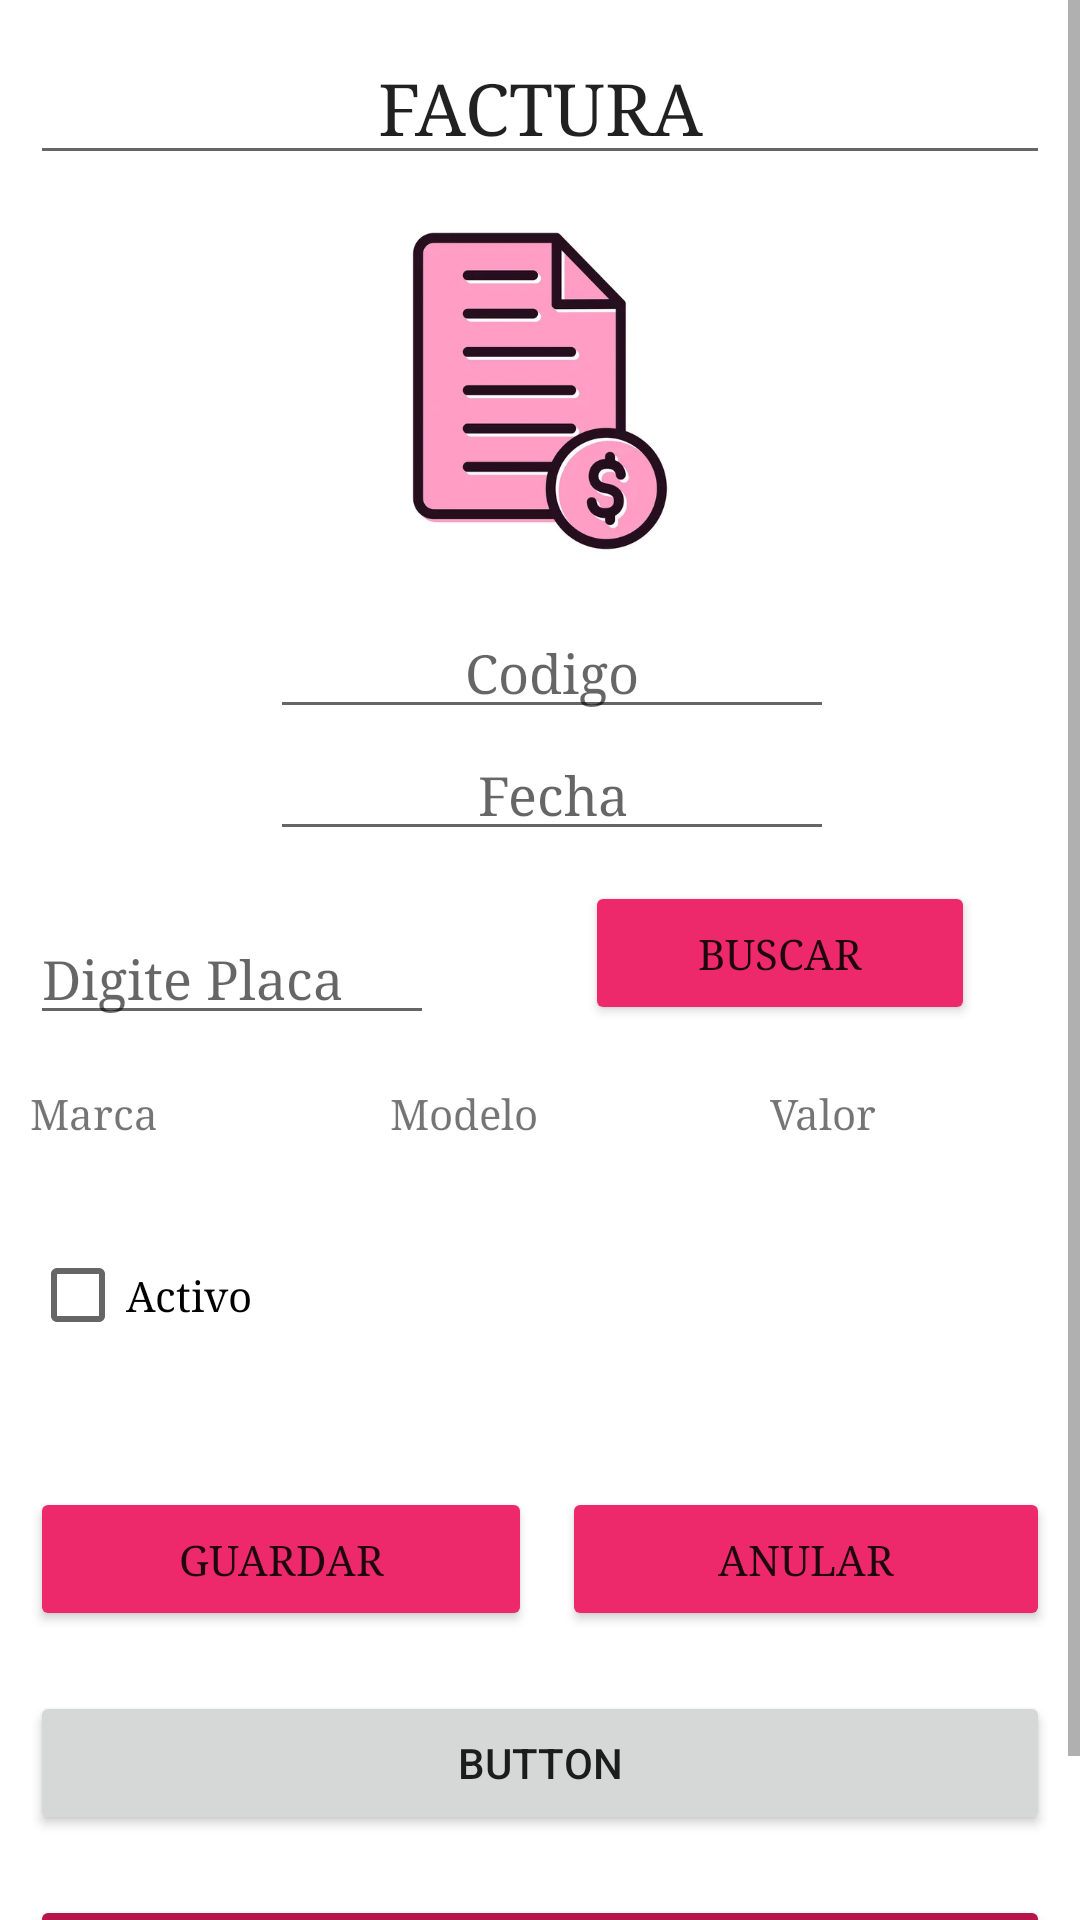

Here is an Android app screen rendered from its layout file. Give the layout XML and the strings, colors and styles it references.
<!-- AndroidManifest.xml: application theme Theme.Ventas_Vehiculos -->
<!-- res/layout/activity_factura.xml -->
<?xml version="1.0" encoding="utf-8"?>
<androidx.constraintlayout.widget.ConstraintLayout xmlns:android="http://schemas.android.com/apk/res/android"
    xmlns:app="http://schemas.android.com/apk/res-auto"
    xmlns:tools="http://schemas.android.com/tools"
    android:layout_width="match_parent"
    android:layout_height="match_parent"
    tools:context=".FacturaActivity">

    <ScrollView
        android:layout_width="match_parent"
        android:layout_height="match_parent">

        <LinearLayout
            android:layout_width="match_parent"
            android:layout_height="wrap_content"
            android:layout_marginStart="10dp"
            android:layout_marginEnd="10dp"
            android:orientation="vertical">

            <EditText
                android:id="@+id/editTextTextPersonName"
                android:layout_width="match_parent"
                android:layout_height="wrap_content"
                android:layout_marginTop="10dp"
                android:ems="10"
                android:fontFamily="serif"
                android:inputType="textPersonName"
                android:text="FACTURA"
                android:textAlignment="center"
                android:textAllCaps="false"
                android:textSize="24sp" />

            <ImageView
                android:id="@+id/imageView"
                android:layout_width="match_parent"
                android:layout_height="144dp"
                app:srcCompat="@drawable/factura" />

            <EditText
                android:id="@+id/etcod"
                android:layout_width="188dp"
                android:layout_height="wrap_content"
                android:layout_marginLeft="80dp"
                android:ems="10"
                android:fontFamily="serif"
                android:gravity="center"
                android:hint="Codigo"
                android:inputType="textMultiLine" />

            <EditText
                android:id="@+id/etfecha"
                android:layout_width="188dp"
                android:layout_height="wrap_content"
                android:layout_marginLeft="80dp"
                android:ems="10"
                android:fontFamily="serif"
                android:gravity="center"
                android:hint="Fecha"
                android:inputType="date" />

            <LinearLayout
                android:layout_width="match_parent"
                android:layout_height="match_parent"
                android:orientation="horizontal">

                <EditText
                    android:id="@+id/etdigite"
                    android:layout_width="118dp"
                    android:layout_height="wrap_content"
                    android:layout_marginTop="20dp"
                    android:layout_marginRight="100dp"
                    android:layout_weight="1"
                    android:ems="10"
                    android:fontFamily="serif"
                    android:hint="Digite Placa"
                    android:inputType="textPersonName" />

                <Button
                    android:id="@+id/btnconsultar2"
                    android:layout_width="113dp"
                    android:layout_height="wrap_content"
                    android:layout_marginStart="-50dp"
                    android:layout_marginTop="10dp"
                    android:layout_marginEnd="25dp"
                    android:layout_marginBottom="20dp"
                    android:layout_weight="1"
                    android:backgroundTint="#ED296C"
                    android:fontFamily="serif"
                    android:onClick="ConsultaVehiculo"
                    android:text="Buscar" />

            </LinearLayout>

            <LinearLayout
                android:layout_width="match_parent"
                android:layout_height="match_parent"
                android:orientation="horizontal">

                <TextView
                    android:id="@+id/etmar"
                    android:layout_width="wrap_content"
                    android:layout_height="46dp"
                    android:layout_marginRight="20dp"
                    android:layout_weight="1"
                    android:fontFamily="serif"
                    android:text="Marca" />

                <TextView
                    android:id="@+id/etmode"
                    android:layout_width="wrap_content"
                    android:layout_height="match_parent"
                    android:layout_marginRight="20dp"
                    android:layout_weight="1"
                    android:fontFamily="serif"
                    android:text="Modelo" />

                <TextView
                    android:id="@+id/etval"
                    android:layout_width="wrap_content"
                    android:layout_height="match_parent"
                    android:layout_weight="1"
                    android:fontFamily="serif"
                    android:text="Valor" />
            </LinearLayout>

            <CheckBox
                android:id="@+id/cbactivo2"
                android:layout_width="match_parent"
                android:layout_height="wrap_content"
                android:layout_marginTop="0dp"
                android:layout_marginBottom="20dp"
                android:checked="false"
                android:enabled="true"
                android:fontFamily="serif"
                android:text="Activo" />

            <LinearLayout
                android:layout_width="match_parent"
                android:layout_height="match_parent"
                android:orientation="horizontal">

                <Button
                    android:id="@+id/btnguardar2"
                    android:layout_width="wrap_content"
                    android:layout_height="wrap_content"
                    android:layout_marginTop="20dp"
                    android:layout_marginEnd="10dp"
                    android:layout_marginBottom="20dp"
                    android:layout_weight="1"
                    android:backgroundTint="#ED296C"
                    android:fontFamily="serif"
                    android:onClick="Guardar"
                    android:text="Guardar" />

                <Button
                    android:id="@+id/btnanular3"
                    android:layout_width="wrap_content"
                    android:layout_height="wrap_content"
                    android:layout_marginTop="20dp"
                    android:layout_weight="1"
                    android:backgroundTint="#ED296C"
                    android:fontFamily="serif"
                    android:onClick="AnularFactura"
                    android:text="Anular" />

            </LinearLayout>

            <Button
                android:id="@+id/btrconsultarf"
                android:layout_width="match_parent"
                android:layout_height="wrap_content"
                android:text="Button" />

            <Button
                android:id="@+id/btnregresar2"
                android:layout_width="match_parent"
                android:layout_height="wrap_content"
                android:layout_marginTop="20dp"
                android:layout_marginBottom="20dp"
                android:backgroundTint="#B6144B"
                android:fontFamily="serif"
                android:onClick="Regresar"
                android:text="Regresar" />

        </LinearLayout>
    </ScrollView>

</androidx.constraintlayout.widget.ConstraintLayout>
<!-- resources referenced by this layout -->
<resources>
  <!-- drawable factura: jpg bitmap (drawable, 7462 bytes) -->
  <style name="Theme.Ventas_Vehiculos" parent="Theme.MaterialComponents.DayNight.DarkActionBar">
          
          <item name="colorPrimary">@color/purple_500</item>
          <item name="colorPrimaryVariant">@color/purple_700</item>
          <item name="colorOnPrimary">@color/white</item>
          
          <item name="colorSecondary">@color/teal_200</item>
          <item name="colorSecondaryVariant">@color/teal_700</item>
          <item name="colorOnSecondary">@color/black</item>
          
          <item name="android:statusBarColor" tools:targetApi="l">?attr/colorPrimaryVariant</item>
          
      </style>
  <!-- not gathered from this repository: default colours our renderer supplied (Android Studio template values) -->
  <color name="purple_500">#FF6200EE</color>
  <color name="purple_700">#FF3700B3</color>
  <color name="teal_200">#FF03DAC5</color>
  <color name="teal_700">#FF018786</color>
  <color name="black">#FF000000</color>
  <color name="white">#FFFFFFFF</color>
</resources>
